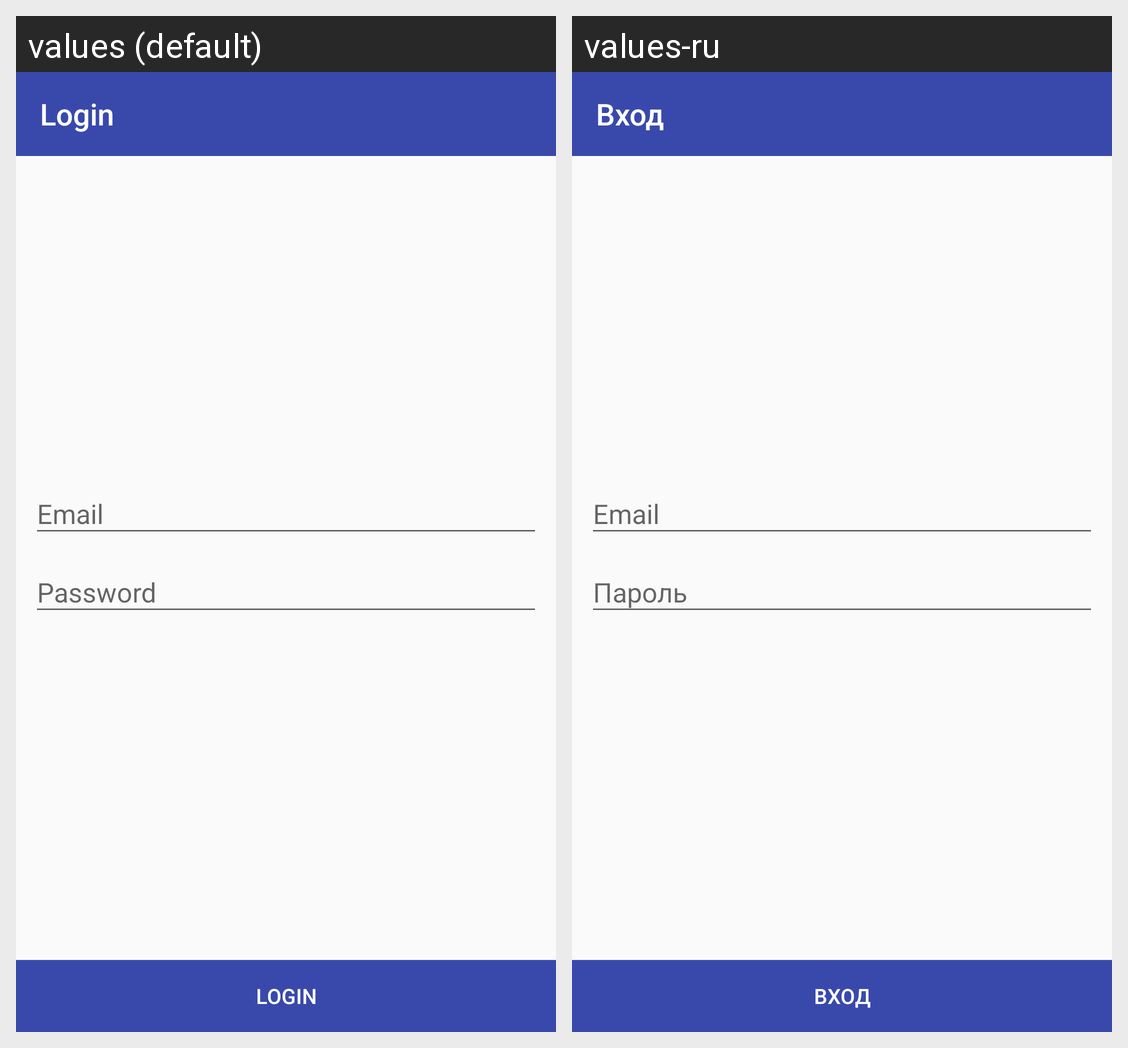

For this localized Android screen grid, give each drawn string resource with its value in every locale shown.
Android screen res/layout/login_activity.xml rendered under 2 locales, left to right: values (default), values-ru. Device: Nexus 5 (rendered at 1080×1920; each locale shown at half size, 540×960, under a caption strip naming it); theme AppTheme.
Strings drawn on this screen, with the default value and each locale's value (text and hints the layout hard-codes, and strings that could not be matched under every locale, appear in the picture but are not listed):

Login
  values: Login
  values-ru: Вход

Email
  values: Email
  values-ru: Email

Password
  values: Password
  values-ru: Пароль
